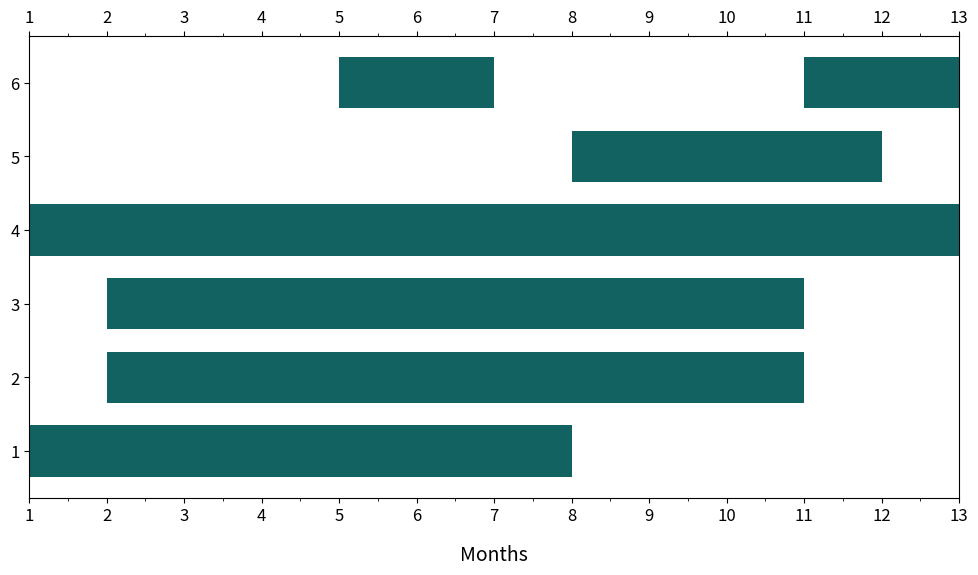

This figure's Python source: (Note: this script raises an exception after producing the figure.)
import matplotlib.pyplot as plt
import numpy as np
import datetime as dt

labels = ["1. Formulation", "2. Propose\nMethods", "3. Implement\nMethods", "4. Literature", "5. Articles", "6. Reports"]
times  = {
    labels[0]: [(1, 7)], # Must be on format [(from, width), (from, width), ...]
    labels[1]: [(2, 9)],
    labels[2]: [(2, 9)],
    labels[3]: [(1, 12)],
    labels[4]: [(8, 4)],
    labels[5]: [(5, 2), (11, 2)],
};
ywidth      = 0.7 # Width of the horizontal bars
extraMargin = 0.5 # Top-most and bottom-most margins
initDate    = dt.date(year=2020, month=2, day=1)

# Increase size of labels. Set any of them to a wrong value, and the error will tell you what are valid values.
plt.rcParams["xtick.labelsize"] = "large"
plt.rcParams["ytick.labelsize"] = "large"

# Add xticks to top and bottom
plt.rcParams["xtick.bottom"] = plt.rcParams["xtick.labelbottom"] = True
plt.rcParams["xtick.top"]    = plt.rcParams["xtick.labeltop"] = True

fig, ax = plt.subplots(figsize=(12, 6))

# Add the horizontal bars
for idx, label in enumerate(labels):
    ax.broken_barh(times[label], (idx + 1 - ywidth/2, ywidth), facecolors="#126262", zorder=2)

# Generate all months of the project
allDates = [ initDate + dt.timedelta(days=31*i) for i in range(12) ]

# This function will generate the labels for the xticks
# "idx" is the index of the xtick, and date is the date in the format "YYYY-MM-DD"
def date_tick(idx, date):
    months = ["Jan", "Feb", "Mar", "Apr", "May", "Jun", "Jul", "Aug", "Sep", "Oct", "Nov", "Dec"]
    dmy = str(date).split("-")[::-1]
    if int(dmy[1]) == 1 or idx == 0:
        return months[int(dmy[1]) - 1] + " " + dmy[2]
    else:
        return months[int(dmy[1]) - 1]

# Horizontal bars have heights on [0.6, 1.4], [1.6, 2.4], ... (depends on ywidth)
ax.set_xlim(1, len(allDates) + 1)
ax.set_xlabel("Months", fontsize=14, labelpad=14)
ax.set_xticks(np.arange(1, len(allDates)+1+0.1))
ax.set_xticks(np.arange(1, len(allDates) + 0.1)+0.5, minor=True)
ax.set_xticklabels([ ""                for idx, d in enumerate(allDates) ])
ax.set_xticklabels([ date_tick(idx, d) for idx, d in enumerate(allDates) ], minor=True)

# Y labels are positioned at [1, 2, 3, 4]...
ax.set_ylim(0.5 - extraMargin, len(labels) + 0.5 + extraMargin)
ax.set_yticks(np.arange(1, len(labels) + 0.1))
ax.set_yticklabels(labels) # It is inverted later
ax.grid(True, axis="x", c="k", ls="-", alpha=0.15, zorder=1)

# Invert yaxis because bars were added from bottom to top
ax.invert_yaxis()

# The 'Months' label is better on top
ax.xaxis.set_label_position("top")

plt.savefig("project_schedule.png");
plt.show()
